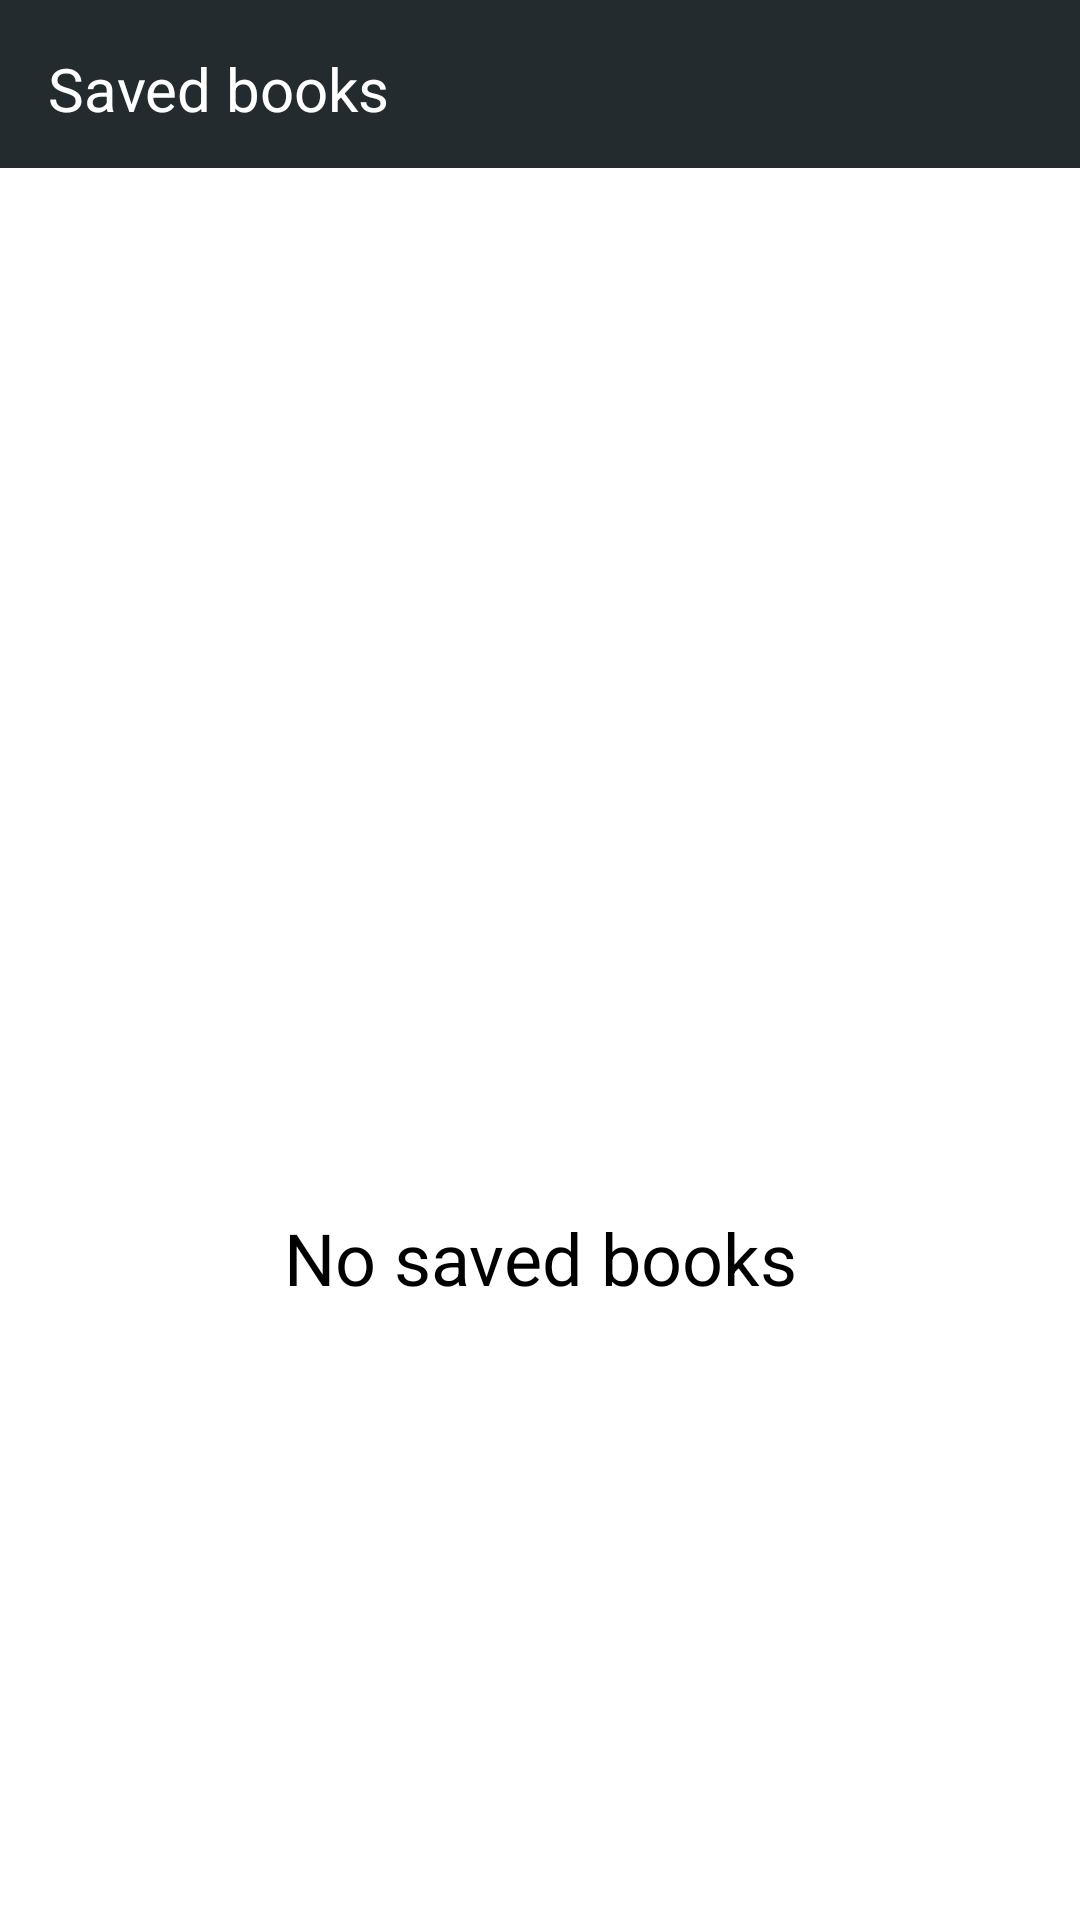

Produce the Android XML layout that renders to this screen, including the resource entries it uses.
<!-- AndroidManifest.xml: application theme Theme.Kitapxana -->
<!-- res/layout/favorite_fragment.xml -->
<?xml version="1.0" encoding="utf-8"?>
<androidx.constraintlayout.widget.ConstraintLayout xmlns:android="http://schemas.android.com/apk/res/android"
    android:layout_width="match_parent"
    android:layout_height="match_parent"
    xmlns:app="http://schemas.android.com/apk/res-auto">

    <androidx.constraintlayout.widget.ConstraintLayout
        android:id="@+id/appBar"
        android:layout_width="match_parent"
        android:layout_height="56dp"
        android:background="@color/gray"
        android:padding="16dp"
        app:layout_constraintBottom_toTopOf="@id/recycler"
        app:layout_constraintLeft_toLeftOf="parent"
        app:layout_constraintRight_toRightOf="parent"
        app:layout_constraintTop_toTopOf="parent">

        <androidx.appcompat.widget.AppCompatTextView
            android:layout_width="match_parent"
            android:layout_height="wrap_content"
            android:text="Saved books"
            android:textColor="@color/white"
            android:textSize="20sp"
            app:layout_constraintLeft_toLeftOf="parent"
            app:layout_constraintTop_toTopOf="parent" />


    </androidx.constraintlayout.widget.ConstraintLayout>

    <androidx.recyclerview.widget.RecyclerView
        android:id="@+id/recycler"
        android:layout_width="match_parent"
        android:layout_height="0dp"
        android:layout_marginVertical="8dp"
        app:layout_constraintBottom_toBottomOf="parent"
        app:layout_constraintLeft_toLeftOf="parent"
        app:layout_constraintRight_toRightOf="parent"
        app:layout_constraintTop_toBottomOf="@id/appBar"
        app:layout_constraintVertical_weight="1" />

    <androidx.appcompat.widget.AppCompatImageView
        android:id="@+id/imgNoBooks"
        android:layout_width="150dp"
        android:layout_height="150dp"
        android:src="@drawable/bookshelf"
        app:layout_constraintBottom_toBottomOf="parent"
        app:layout_constraintLeft_toLeftOf="parent"
        app:layout_constraintRight_toRightOf="parent"
        app:layout_constraintTop_toTopOf="parent" />

    <androidx.appcompat.widget.AppCompatTextView
        android:id="@+id/txtNoBookTitle"
        android:layout_width="match_parent"
        android:layout_height="wrap_content"
        android:layout_marginVertical="8dp"
        android:gravity="center"
        android:text="No saved books"
        android:textColor="@color/black"
        android:textSize="24sp"
        app:layout_constraintLeft_toLeftOf="parent"
        app:layout_constraintRight_toRightOf="parent"
        app:layout_constraintTop_toBottomOf="@id/imgNoBooks" />

</androidx.constraintlayout.widget.ConstraintLayout>
<!-- resources referenced by this layout -->
<resources>
  <color name="black">#FF000000</color>
  <color name="gray">#242B2E</color>
  <color name="white">#FFFFFFFF</color>
  <style name="Theme.Kitapxana" parent="Theme.MaterialComponents.DayNight.NoActionBar">
          
          <item name="colorPrimary">@color/purple_500</item>
          <item name="colorPrimaryVariant">@color/purple_700</item>
          <item name="colorOnPrimary">@color/white</item>
          
          <item name="colorSecondary">@color/teal_200</item>
          <item name="colorSecondaryVariant">@color/teal_700</item>
          <item name="colorOnSecondary">@color/black</item>
          
          <item name="android:statusBarColor">@color/gray</item>
          
      </style>
  <color name="purple_500">#FF6200EE</color>
  <color name="purple_700">#FF3700B3</color>
  <color name="teal_200">#FF03DAC5</color>
  <color name="teal_700">#FF018786</color>
</resources>
